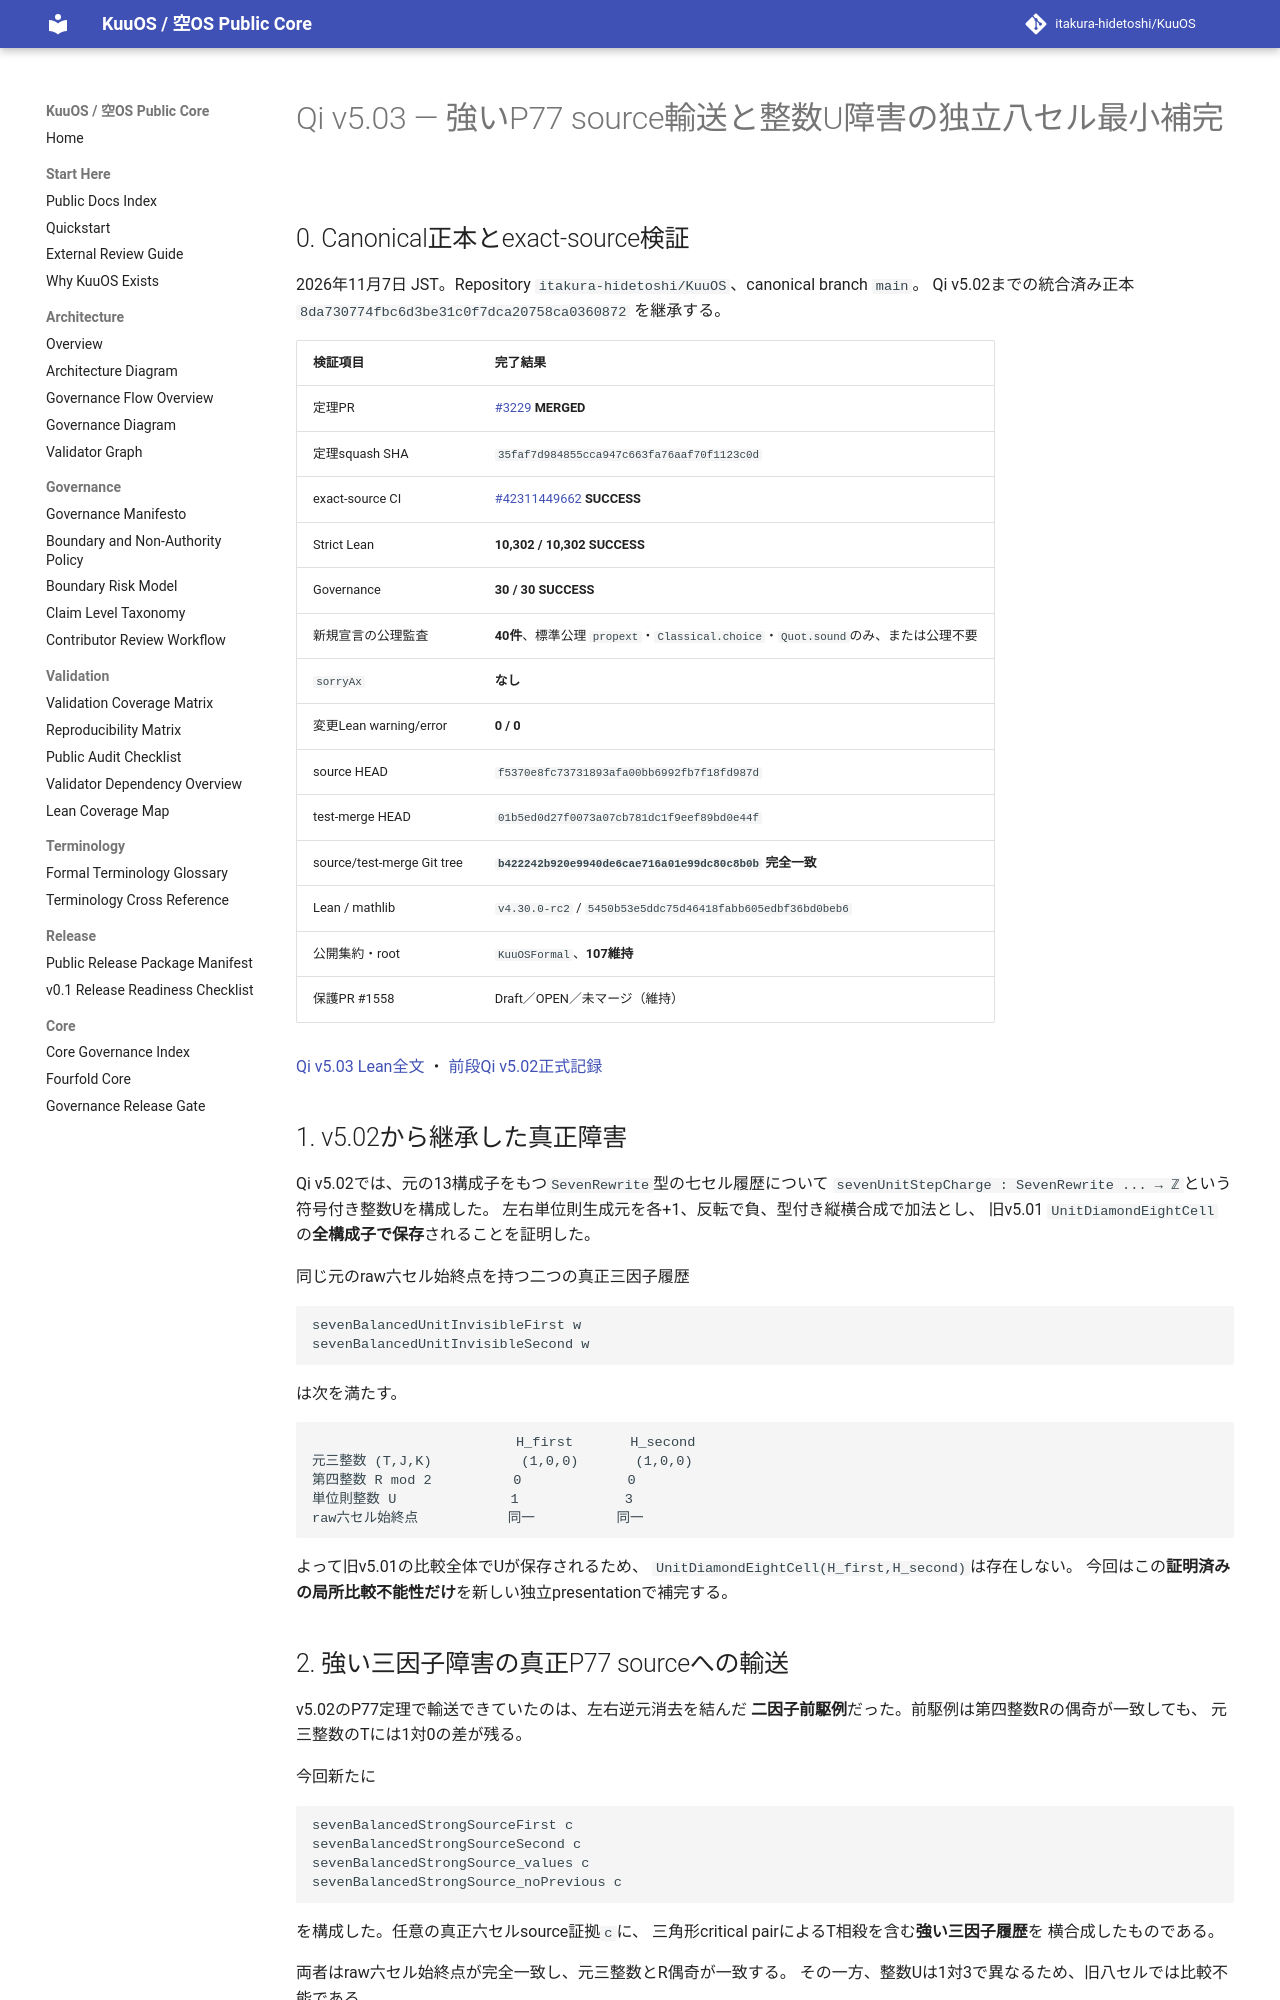

repository: itakura-hidetoshi/KuuOS · page: formal/Qi-v5_03-original-P77-balanced-unit-minimal-higher-completion/index.html · generator: mkdocs

# Qi v5.03 — 強いP77 source輸送と整数U障害の独立八セル最小補完

## 0. Canonical正本とexact-source検証

2026年11月7日 JST。Repository `itakura-hidetoshi/KuuOS`、canonical branch `main`。
Qi v5.02までの統合済み正本 `8da730774fbc6d3be31c0f7dca20758ca0360872` を継承する。

| 検証項目 | 完了結果 |
|---|---|
| 定理PR | [#3229](https://github.com/itakura-hidetoshi/KuuOS/pull/3229) **MERGED** |
| 定理squash SHA | `35faf7d984855cca947c663fa76aaf70f1123c0d` |
| exact-source CI | [#42311449662](https://github.com/itakura-hidetoshi/KuuOS/actions/runs/42311449662) **SUCCESS** |
| Strict Lean | **10,302 / 10,302 SUCCESS** |
| Governance | **30 / 30 SUCCESS** |
| 新規宣言の公理監査 | **40件**、標準公理 `propext`・`Classical.choice`・`Quot.sound`のみ、または公理不要 |
| `sorryAx` | **なし** |
| 変更Lean warning/error | **0 / 0** |
| source HEAD | `f5370e8fc73731893afa00bb6992fb7f18fd987d` |
| test-merge HEAD | `01b5ed0d27f0073a07cb781dc1f9eef89bd0e44f` |
| source/test-merge Git tree | **`b422242b920e9940de6cae716a01e99dc80c8b0b` 完全一致** |
| Lean / mathlib | `v4.30.0-rc2` / `5450b53e5ddc75d46418fabb605edbf36bd0beb6` |
| 公開集約・root | `KuuOSFormal`、**107維持** |
| 保護PR #1558 | Draft／OPEN／未マージ（維持） |

[Qi v5.03 Lean全文](../../formal/KUOS/Architecture/QiWuxingGK5CHP77BalancedUnitMinimalHigherCompletionV5_03.lean) ・
[前段Qi v5.02正式記録](Qi-v5_02-original-P77-balanced-inverse-unit-count-obstruction.md)

## 1. v5.02から継承した真正障害

Qi v5.02では、元の13構成子をもつ`SevenRewrite`型の七セル履歴について
`sevenUnitStepCharge : SevenRewrite ... → ℤ`という符号付き整数Uを構成した。
左右単位則生成元を各+1、反転で負、型付き縦横合成で加法とし、
旧v5.01 `UnitDiamondEightCell`の**全構成子で保存**されることを証明した。

同じ元のraw六セル始終点を持つ二つの真正三因子履歴

```lean
sevenBalancedUnitInvisibleFirst w
sevenBalancedUnitInvisibleSecond w
```

は次を満たす。

```text
                         H_first       H_second
元三整数 (T,J,K)           (1,0,0)       (1,0,0)
第四整数 R mod 2          0             0
単位則整数 U              1             3
raw六セル始終点           同一          同一
```

よって旧v5.01の比較全体でUが保存されるため、
`UnitDiamondEightCell(H_first,H_second)`は存在しない。
今回はこの**証明済みの局所比較不能性だけ**を新しい独立presentationで補完する。
